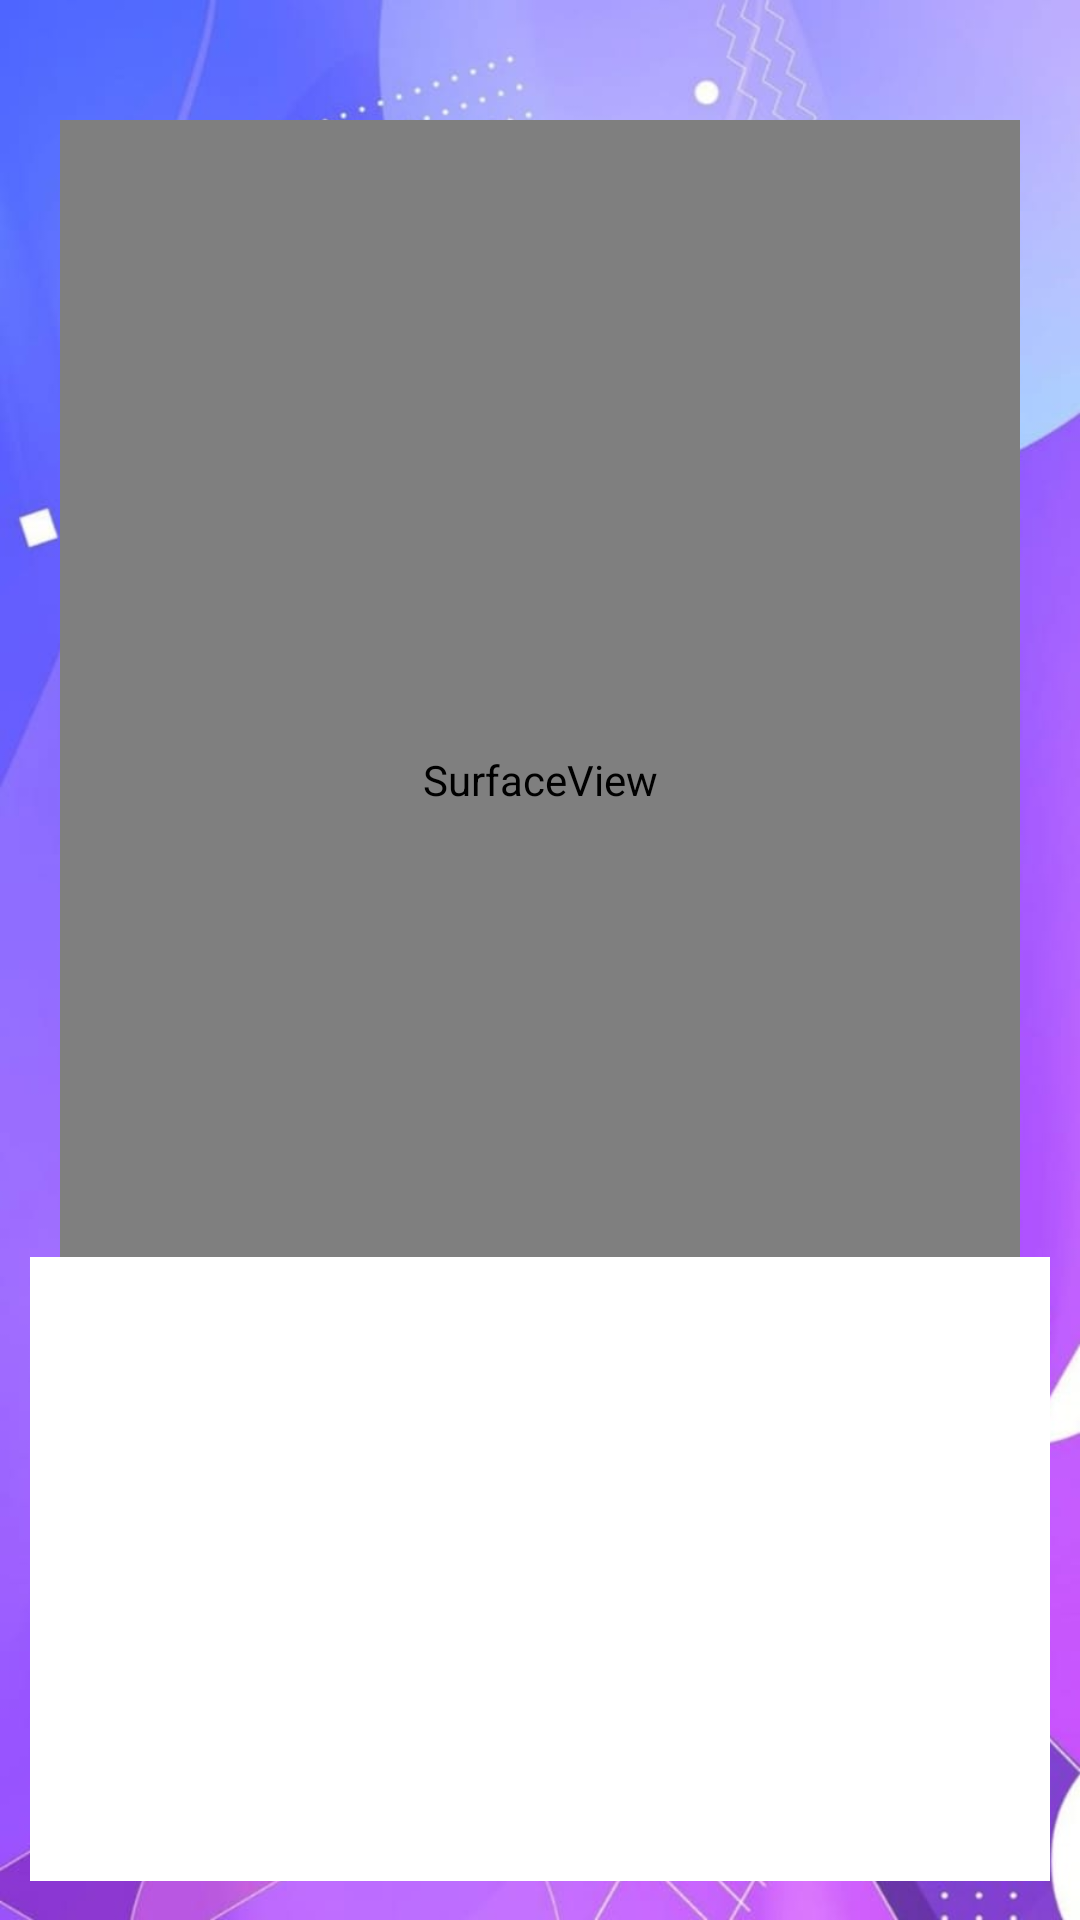

Write the Android layout XML for this screen, with the resource values it uses.
<!-- AndroidManifest.xml: application theme Theme.TextRecognization -->
<!-- res/layout/activity_main.xml -->
<?xml version="1.0" encoding="utf-8"?>
<RelativeLayout xmlns:android="http://schemas.android.com/apk/res/android"
    xmlns:app="http://schemas.android.com/apk/res-auto"
    xmlns:tools="http://schemas.android.com/tools"
    android:layout_width="match_parent"
    android:layout_height="match_parent"
    tools:context=".MainActivity"
    android:background="@drawable/start">


    <SurfaceView
        android:id="@+id/camera"
        android:layout_marginTop="40dp"
        android:layout_marginLeft="20dp"
        android:layout_marginRight="20dp"
        android:layout_width="match_parent"
        android:layout_height="440dp"></SurfaceView>


    <TextView
        android:id="@+id/text"
        android:layout_width="match_parent"
        android:layout_height="208dp"
        android:layout_alignParentBottom="true"
        android:layout_marginBottom="13dp"
        android:textAlignment="center"
        android:textAppearance="@style/TextAppearance.AppCompat.Body1"
        android:textSize="20sp"
        android:textStyle="bold"
        android:textColor="@color/black"
        android:background="@color/white"
        android:layout_marginLeft="10dp"
        android:layout_marginRight="10dp"
        app:layout_constraintBottom_toBottomOf="parent"
        app:layout_constraintEnd_toEndOf="parent"
        app:layout_constraintStart_toStartOf="parent"
        app:layout_constraintTop_toTopOf="parent" />

</RelativeLayout>
<!-- resources referenced by this layout -->
<resources>
  <!-- drawable start: jpg bitmap (drawable, 68622 bytes) -->
  <style name="Theme.TextRecognization" parent="Base.Theme.TextRecognization" />
  <style name="Base.Theme.TextRecognization" parent="Theme.Material3.DayNight.NoActionBar">
          
          
      </style>
  <!-- not gathered from this repository: default colours our renderer supplied (Android Studio template values) -->
  <color name="black">#FF000000</color>
  <color name="white">#FFFFFFFF</color>
</resources>
